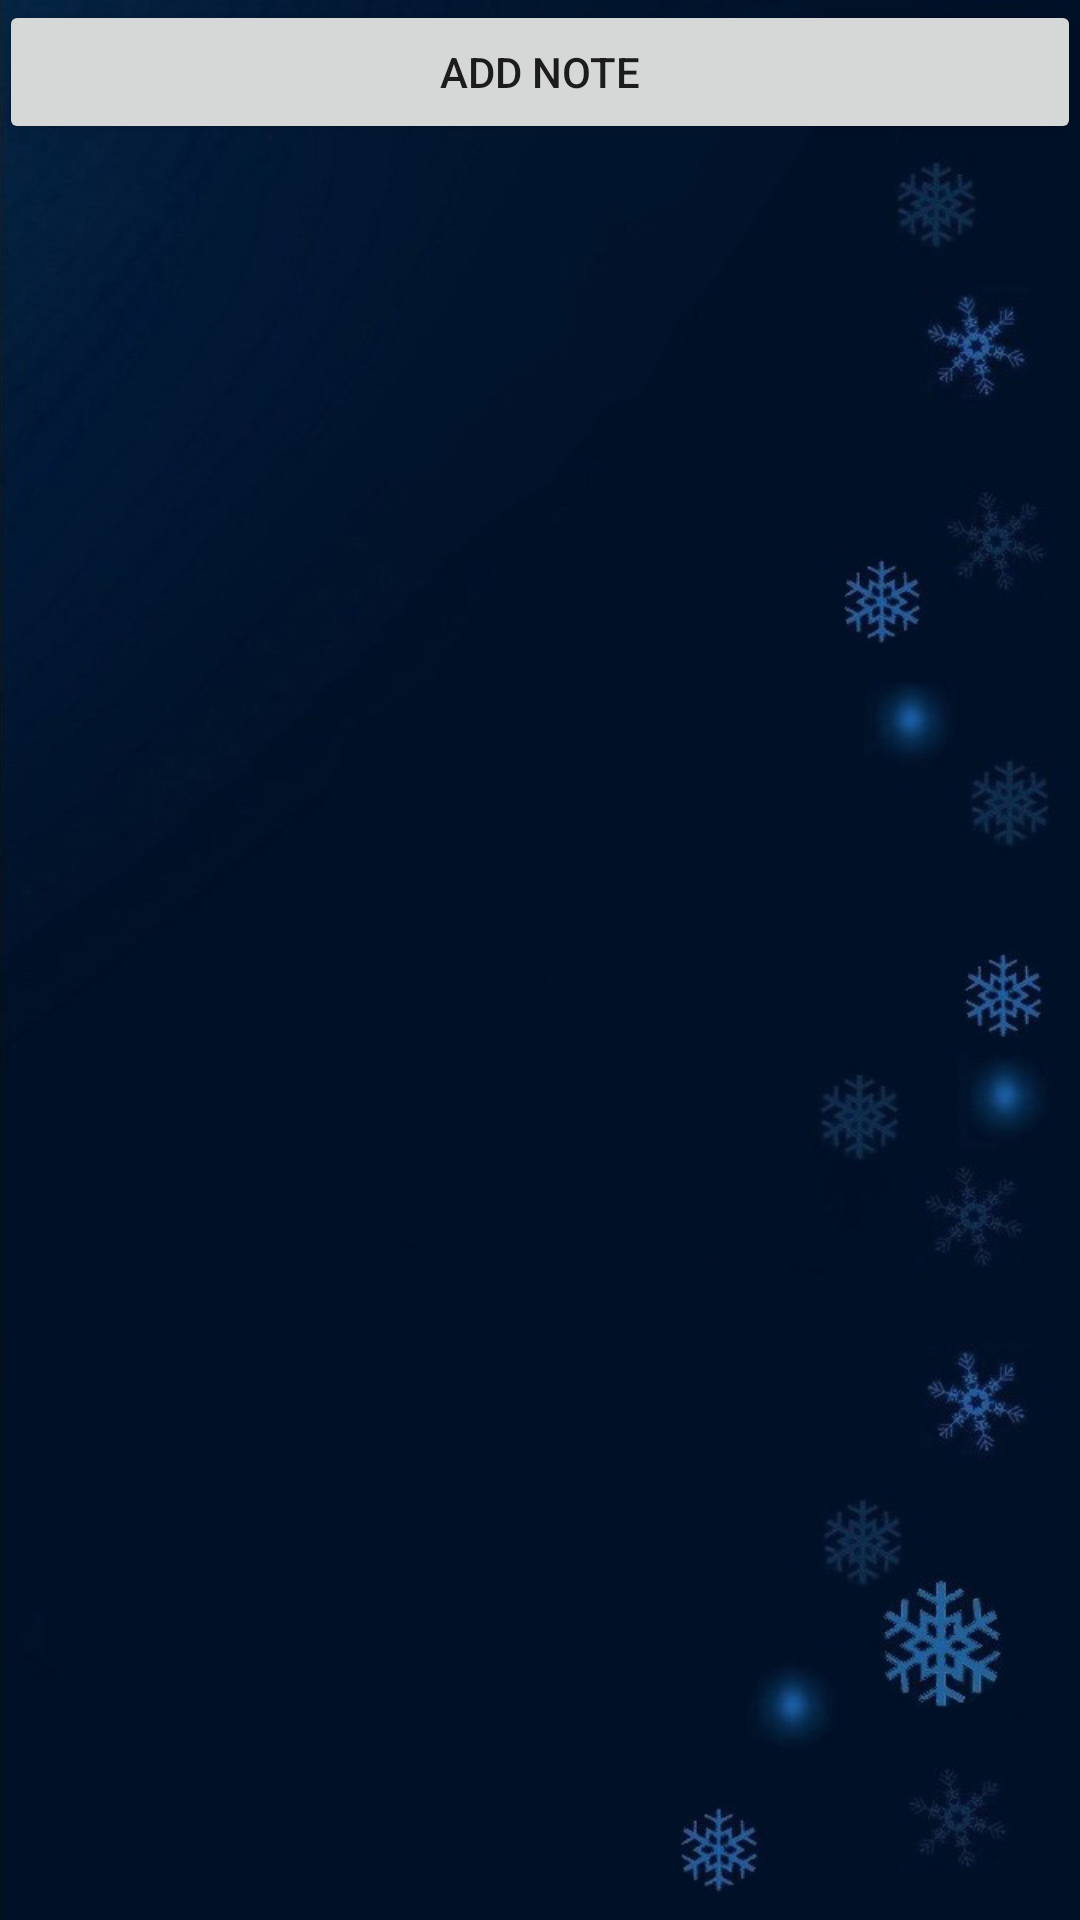

Produce the Android XML layout that renders to this screen, including the resource entries it uses.
<!-- AndroidManifest.xml: application theme AppTheme -->
<!-- res/layout/activity_main.xml -->
<RelativeLayout xmlns:android="http://schemas.android.com/apk/res/android"
    xmlns:tools="http://schemas.android.com/tools"
    android:id="@+id/editNote"
    android:layout_width="match_parent"
    android:layout_height="match_parent"
    android:background="@drawable/nyj01"
    android:paddingBottom="@dimen/activity_vertical_margin"
    android:paddingLeft="@dimen/activity_horizontal_margin"
    android:paddingRight="@dimen/activity_horizontal_margin"
    android:paddingTop="@dimen/activity_vertical_margin"
    tools:context=".MainActivity">

    <Button
        android:id="@+id/addNote"
        style="?android:attr/buttonStyleSmall"
        android:layout_width="match_parent"
        android:layout_height="wrap_content"
        android:layout_alignParentLeft="true"
        android:layout_alignParentStart="true"
        android:layout_alignParentTop="true"
        android:text="add note"
        android:onClick="onClickMain"/>

    <ScrollView
        android:id="@+id/scrollView"
        android:layout_width="match_parent"
        android:layout_height="match_parent"
        android:layout_alignParentLeft="true"
        android:layout_alignParentStart="true"
        android:layout_below="@+id/addNote">

        <LinearLayout
            android:id="@+id/linLayout"
            android:layout_width="match_parent"
            android:layout_height="match_parent"
            android:orientation="vertical"></LinearLayout>
    </ScrollView>

    <TextView
        android:id="@+id/viewForEmulFont"
        android:layout_width="wrap_content"
        android:layout_height="wrap_content"
        android:layout_alignParentBottom="true"
        android:layout_alignParentLeft="true"
        android:layout_alignParentStart="true"
        android:text="New Text"
        android:visibility="gone" />

    <TextView
        android:id="@+id/viewForEmulSort"
        android:layout_width="wrap_content"
        android:layout_height="wrap_content"
        android:text="New Text"
        android:visibility="gone" />

</RelativeLayout>
<!-- resources referenced by this layout -->
<resources>
  <!-- drawable nyj01: jpg bitmap (drawable, 136380 bytes) -->
  <style name="AppTheme" parent="Theme.AppCompat.Light.DarkActionBar">
          
      </style>
</resources>
